Image classification data set "HAM10000" (adikuma/Skin-Lesion-Classification on GitHub). Class labels (5): akiec, bcc, bkl, mel, vasc.

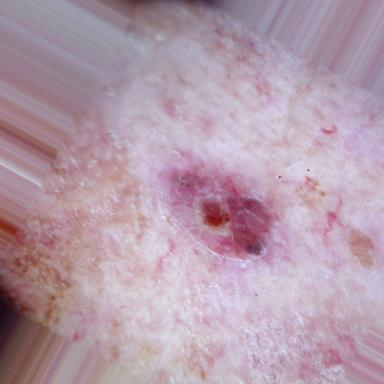
Label: bcc

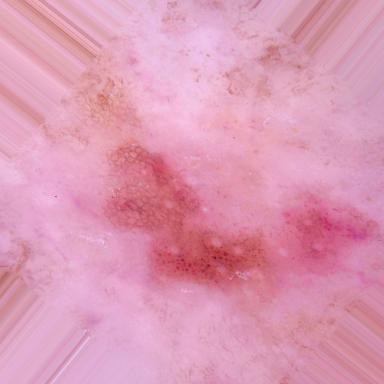
Label: bkl

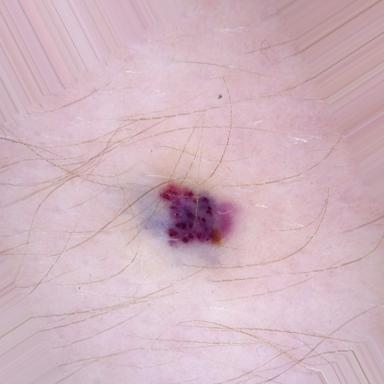
Label: vasc

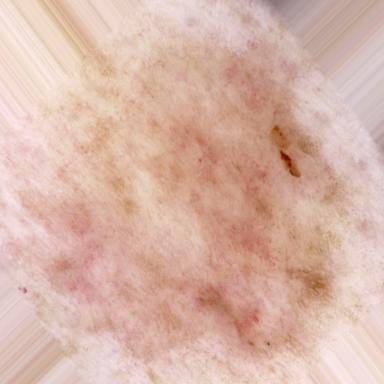
Label: bcc

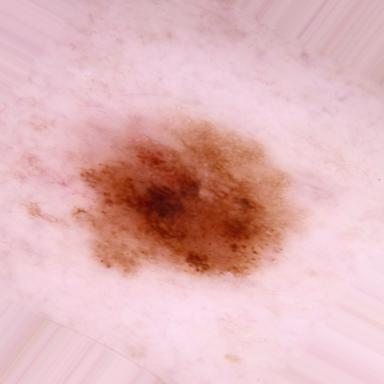
Label: mel

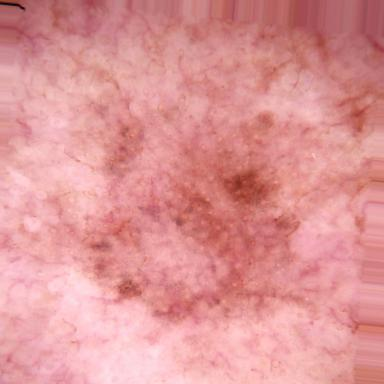
Label: akiec
